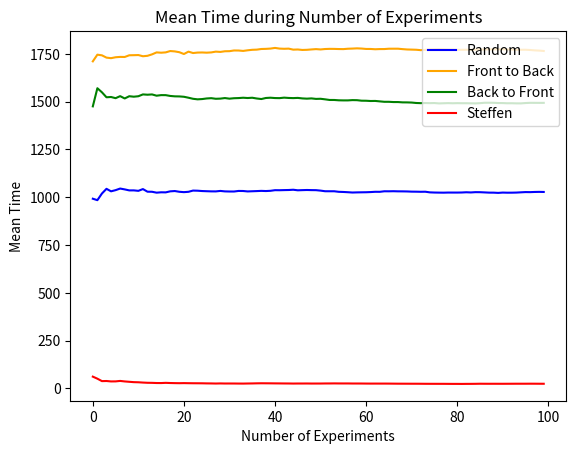

The matplotlib source for this figure:
import random
import matplotlib.pyplot as plt
import numpy as np
from scipy.stats import t

def generate_random_tickets():
    """
    Generates a list of randomly shuffled plane tickets for passengers.
    
    Returns:
        tickets (list): A list of 300 randomly shuffled tickets, each represented 
                        as a list with a row number (1 to 50) and a seat letter ('A' to 'F').
    """
    tickets = []
    rows = range(1, 51)  # Rows from 1 to 50
    seats = ['A', 'B', 'C', 'D', 'E', 'F']  # Seats A to F
    for r in rows:
        for s in seats:
            tickets.append([r, s])
    random.shuffle(tickets)  # Randomize the order of all passengers
    return tickets


def generate_front_to_back_tickets():
    """
    Generates a list of plane tickets where the boarding order is front to back.
    Within each row, the seat order is randomized.
    
    Returns:
        tickets (list): A list of 300 tickets, each represented as a list with a row 
                        number (1 to 50) and a seat letter ('A' to 'F'), boarding front to back.
    """
    rows = range(1, 51)
    seats = ['A', 'B', 'C', 'D', 'E', 'F']
    tickets = []
    for row in rows:
        row_tickets = [[row, seat] for seat in seats]
        random.shuffle(row_tickets)  # Shuffle the seat order within each row
        tickets.extend(row_tickets)  # Add the shuffled row tickets to the main list
    return tickets


def generate_back_to_front_tickets():
    """
    Generates a list of plane tickets where the boarding order is back to front.
    Within each row, the seat order is randomized.
    
    Returns:
        tickets (list): A list of 300 tickets, each represented as a list with a row 
                        number (1 to 50) and a seat letter ('A' to 'F'), boarding back to front.
    """
    rows = range(1, 51)
    seats = ['A', 'B', 'C', 'D', 'E', 'F']
    tickets = []
    for row in rows[::-1]:  # Reverse row order for back-to-front boarding
        row_tickets = [[row, seat] for seat in seats]
        random.shuffle(row_tickets)
        tickets.extend(row_tickets)
    return tickets


def generate_steffen_tickets():
    """
    Generates a list of plane tickets using the Steffen method. 
    This method boards passengers from back to front, alternating by window, middle, 
    and aisle seats to minimize aisle interference.
    
    Returns:
        tickets (list): A list of 300 tickets, ordered according to Steffen's method 
                        (window seats first, then middle, then aisle, from back to front).
    """
    rows = list(range(1, 51))
    tickets = []

    # Board window seats first: A and F
    for seat in ['A', 'F']:
        for row in rows[::-1]:  # From back to front
            tickets.append([row, seat])

    # Then middle seats: B and E
    for seat in ['B', 'E']:
        for row in rows[::-1]:
            tickets.append([row, seat])

    # Finally, aisle seats: C and D
    for seat in ['C', 'D']:
        for row in rows[::-1]:
            tickets.append([row, seat])
    
    return tickets


def run_simulation(method):
    """
    Runs a boarding simulation for a given boarding method.

    Args:
        method (int): An integer representing the boarding method. 
                      1 = Random, 2 = Front-to-Back, 3 = Back-to-Front, 4 = Steffen.

    Returns:
        total_boarding_time (float): The total boarding time for the simulation.
    """
    total_boarding_time = 0
    passengers_list = []

    # Select boarding method
    if method == 1:
        passengers_list = generate_random_tickets()
    elif method == 2:
        passengers_list = generate_front_to_back_tickets()
    elif method == 3:
        passengers_list = generate_back_to_front_tickets()
    elif method == 4:
        passengers_list = generate_steffen_tickets()

    seated_passengers = []
    seated_passengers.append(passengers_list[0])  # First passenger boards
    
    # Process the boarding of subsequent passengers
    for i in range(1, len(passengers_list)):
        cur_pass = passengers_list[i]
        prev_pass = passengers_list[i-1]
        col = cur_pass[1]
        row = cur_pass[0]

        # Simulate different delays based on seat positions
        if row >= prev_pass[0]:  # Boarding a later row
            total_boarding_time += np.random.exponential(5)

        if col == "B" and [row, "C"] in seated_passengers:
            total_boarding_time += np.random.exponential(2)
        if col == "A":
            if [row, "C"] in seated_passengers and [row, "B"] in seated_passengers:
                total_boarding_time += np.random.exponential(3)
            elif [row, "C"] in seated_passengers or [row, "B"] in seated_passengers:
                total_boarding_time += np.random.exponential(2)
        if col == "E" and [row, "D"] in seated_passengers:
            total_boarding_time += np.random.exponential(2)
        if col == "F":
            if [row, "D"] in seated_passengers and [row, "E"] in seated_passengers:
                total_boarding_time += np.random.exponential(3)
            elif [row, "D"] in seated_passengers or [row, "E"] in seated_passengers:
                total_boarding_time += np.random.exponential(2)

        seated_passengers.append(cur_pass)  # Mark passenger as seated
    
    return total_boarding_time


if __name__ == "__main__":
    """
    Runs simulations for all four boarding methods (Random, Front-to-Back, Back-to-Front, Steffen),
    calculates and prints statistical results (mean, standard deviation, confidence intervals),
    and generates a plot comparing the boarding times across multiple experiments.
    """
    num_exp = 100  # Number of experiments to run
    x_vals = [i for i in range(num_exp)]  # X-axis values for the plot
    y_random, y_front_to_back, y_back_to_front, y_steffen = [], [], [], []
    lst_random, lst_front_to_back, lst_back_to_front, lst_steffen = [], [], [], []

    # Run simulations and collect results
    for i in range(1, 101):
        lst_random.append(run_simulation(1))         # Random method simulation
        lst_front_to_back.append(run_simulation(2))  # Front to Back method simulation
        lst_back_to_front.append(run_simulation(3))  # Back to Front method simulation
        lst_steffen.append(run_simulation(4))        # Steffen method simulation

        # Calculate running averages
        y_random.append(sum(lst_random) / i)             # Random
        y_front_to_back.append(sum(lst_front_to_back) / i)  # Front to Back
        y_back_to_front.append(sum(lst_back_to_front) / i)  # Back to Front
        y_steffen.append(sum(lst_steffen) / i)             # Steffen

    # Calculate means
    mean_random = np.mean(lst_random)                   # Random
    mean_front_to_back = np.mean(lst_front_to_back)      # Front to Back
    mean_back_to_front = np.mean(lst_back_to_front)      # Back to Front
    mean_steffen = np.mean(lst_steffen)                  # Steffen

    # Calculate standard deviations
    std_random = np.std(lst_random, ddof=1)              # Random
    std_front_to_back = np.std(lst_front_to_back, ddof=1)  # Front to Back
    std_back_to_front = np.std(lst_back_to_front, ddof=1)  # Back to Front
    std_steffen = np.std(lst_steffen, ddof=1)            # Steffen

    # Calculate standard errors
    std_error_random = std_random / np.sqrt(num_exp)        # Random
    std_error_ftb = std_front_to_back / np.sqrt(num_exp)    # Front to Back
    std_error_btf = std_back_to_front / np.sqrt(num_exp)    # Back to Front
    std_error_steffen = std_steffen / np.sqrt(num_exp)      # Steffen

    # Print results
    print(f"Mean of Random method: {mean_random}")               # Random
    print(f"Mean of Front to Back: {mean_front_to_back}")        # Front to Back
    print(f"Mean of Back to Front: {mean_back_to_front}")        # Back to Front
    print(f"Mean of Steffen method: {mean_steffen}\n")           # Steffen
    
    print(f"STD of Random method: {std_random}")                 # Random
    print(f"STD of Front to Back: {std_front_to_back}")          # Front to Back
    print(f"STD of Back to Front: {std_back_to_front}")          # Back to Front
    print(f"STD of Steffen method: {std_steffen}\n")             # Steffen
    
    print(f"STD error of Random method: {std_error_random}")      # Random
    print(f"STD error of Front to Back: {std_error_ftb}")         # Front to Back
    print(f"STD error of Back to Front: {std_error_btf}")         # Back to Front
    print(f"STD error of Steffen method: {std_error_steffen}\n")  # Steffen

    # Calculate confidence intervals (95% confidence level)
    df = num_exp - 1  # Degrees of freedom
    a1 = 0.05
    critical_value = t.ppf(1 - a1/2, df)  # Two-tailed critical value for t-distribution

    # Margins of error
    random_margin_of_error = critical_value * std_error_random    # Random
    ftb_margin_of_error = critical_value * std_error_ftb          # Front to Back
    btf_margin_of_error = critical_value * std_error_btf          # Back to Front
    steffen_margin_of_error = critical_value * std_error_steffen  # Steffen

    # Print confidence intervals
    print(f"A 95% Confidence Interval for Random method: {(float(mean_random - random_margin_of_error), float(mean_random + random_margin_of_error))}")  # Random
    print(f"A 95% Confidence Interval for Front to Back: {(float(mean_front_to_back - ftb_margin_of_error), float(mean_front_to_back + ftb_margin_of_error))}")  # Front to Back
    print(f"A 95% Confidence Interval for Back to Front: {(float(mean_back_to_front - btf_margin_of_error), float(mean_back_to_front + btf_margin_of_error))}")  # Back to Front
    print(f"A 95% Confidence Interval for Steffen method: {(float(mean_steffen - steffen_margin_of_error), float(mean_steffen + steffen_margin_of_error))}")    # Steffen

    # Plot results
    plt.plot(x_vals, y_random, color="blue", label="Random")              # Random
    plt.plot(x_vals, y_front_to_back, color="orange", label="Front to Back")  # Front to Back
    plt.plot(x_vals, y_back_to_front, color="green", label="Back to Front")  # Back to Front
    plt.plot(x_vals, y_steffen, color="red", label="Steffen")              # Steffen
    plt.xlabel('Number of Experiments')
    plt.ylabel('Mean Time')
    plt.title('Mean Time during Number of Experiments')
    plt.legend(loc='upper right')
    plt.show()
